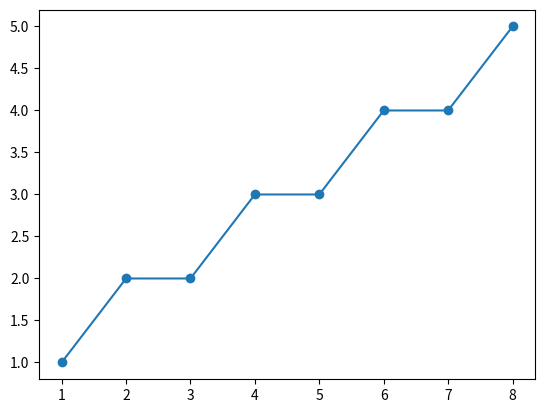

The matplotlib source for this figure:
# MY CODE
# import matplotlib.pyplot as plt
# import numpy as np

# x1 = 1
# y1 = 1
# x2 = 8
# y2 = 5

# def line(x1,x2,y1,y2):
#     m = (y2-y1)/(x2-x1)
#     c = y1-m*(x1)
    
#     for i in range(x1,x2+1):
#         y = round(m*i) + c
#         y = round(y)
#         print(i, "=", i,",",y)
    
# line(1,8,1,5)

# xpoint = np.array([1,8])
# ypoint = np.array([1,5])

# plt.plot(xpoint,ypoint)
# plt.show()

# DDA (digital differential analyser)
import matplotlib.pyplot as plt
import numpy as np

x1 = 1
y1 = 1
x2 = 8
y2 = 5

def line(x1, x2, y1, y2):
    m = (y2 - y1) / (x2 - x1)
    c = y1 - m * (x1)

    x_values = list(range(x1, x2 + 1))
    y_values = [round(m * x + c) for x in x_values]

    for i, y in zip(x_values, y_values):
        print(i, "=", i, ",", y)

    return x_values, y_values

x_points, y_points = line(1, 8, 1, 5)

plt.plot(x_points, y_points, marker='o')
plt.show()
